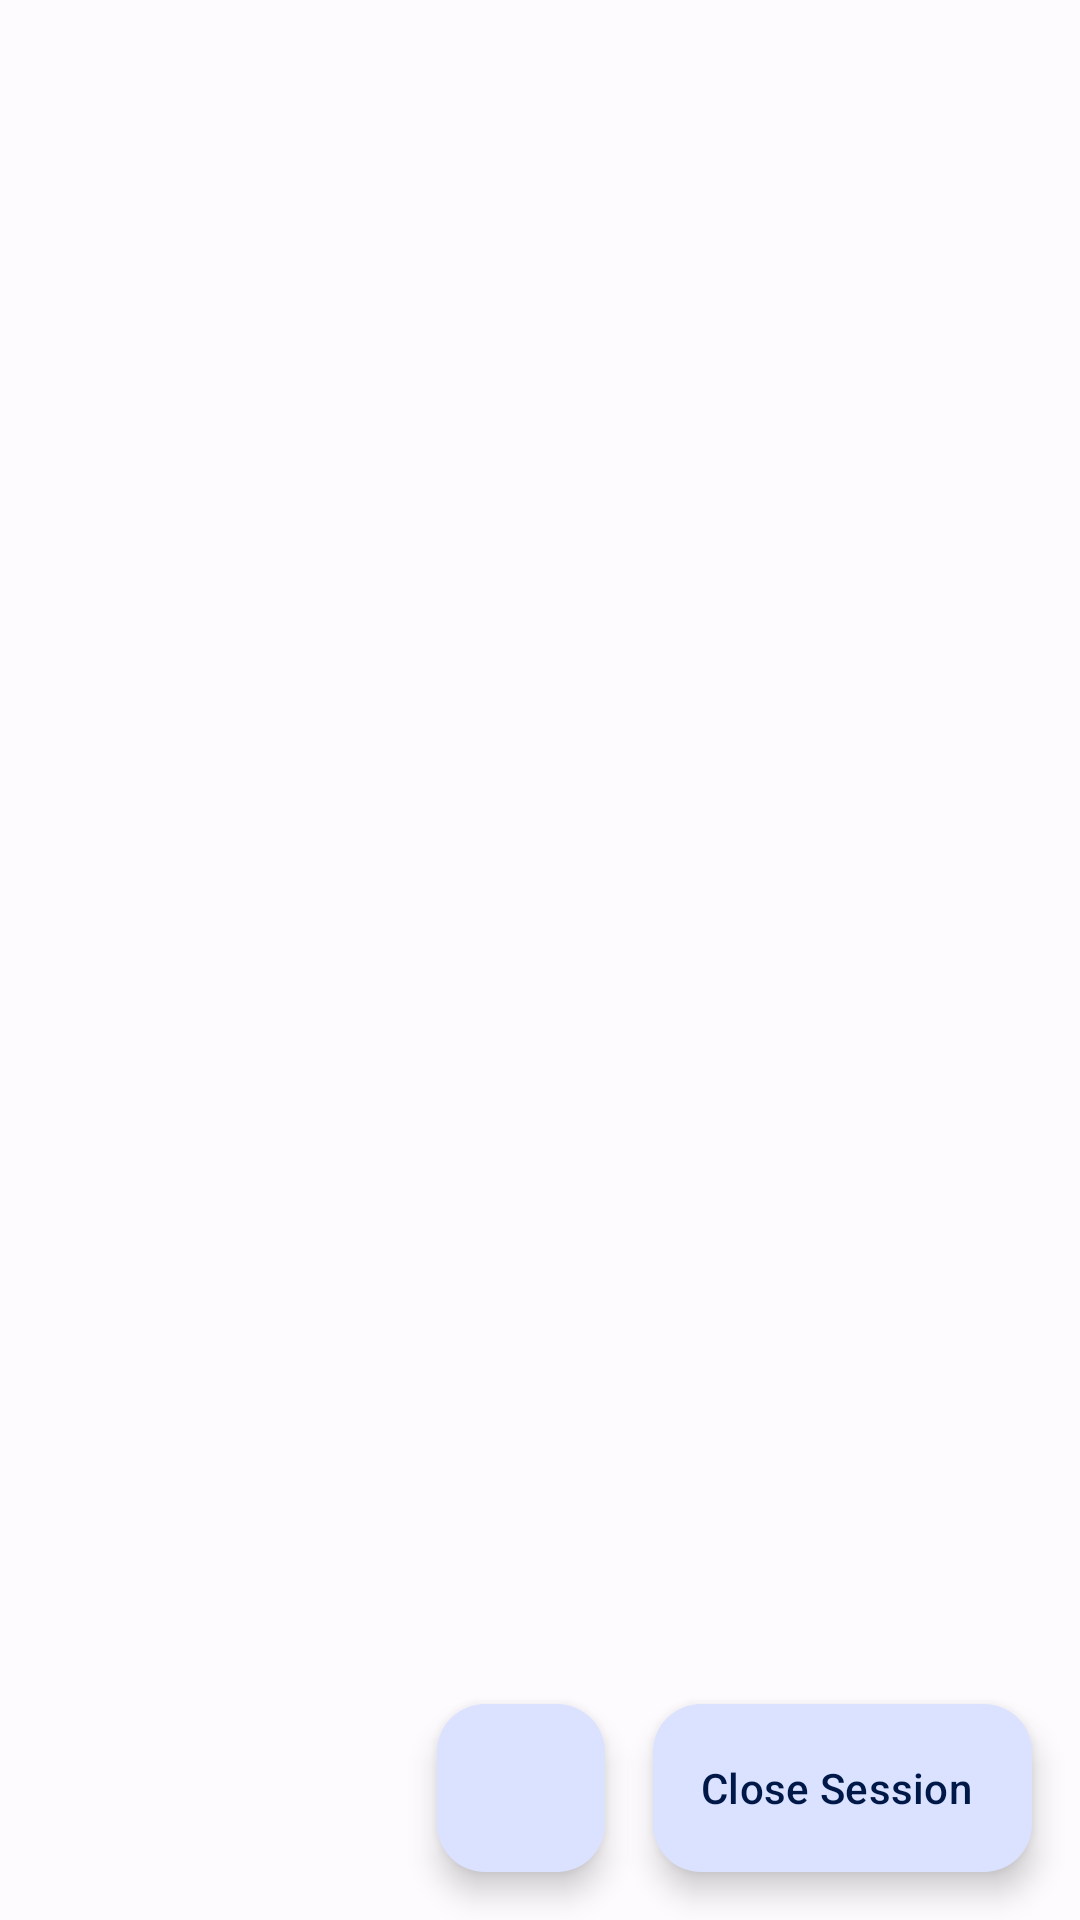

The Android layout XML behind this screen, and the referenced resources:
<!-- AndroidManifest.xml: application theme Theme.MyAsteroids -->
<!-- res/layout/activity_list.xml -->
<?xml version="1.0" encoding="utf-8"?>
<androidx.constraintlayout.widget.ConstraintLayout
    xmlns:android="http://schemas.android.com/apk/res/android"
    xmlns:app="http://schemas.android.com/apk/res-auto"
    xmlns:tools="http://schemas.android.com/tools"
    android:id="@+id/drawer_layout"
    android:layout_width="match_parent"
    android:layout_height="match_parent"
    android:fitsSystemWindows="true">

    <ListView
        android:layout_width="match_parent"
        android:layout_height="match_parent" />

    <com.google.android.material.floatingactionbutton.FloatingActionButton
        android:id="@+id/downloadB"
        android:layout_width="wrap_content"
        android:layout_height="wrap_content"
        android:layout_margin="16dp"
        android:contentDescription="Download"
        android:onClick="onClick"
        app:layout_constraintBottom_toBottomOf="parent"
        app:layout_constraintEnd_toStartOf="@+id/closeS"
        app:layout_constraintRight_toLeftOf="@+id/closeS"
        app:srcCompat="@drawable/baseline_download_24" />

    
    <com.google.android.material.floatingactionbutton.ExtendedFloatingActionButton
        android:id="@+id/closeS"
        android:layout_width="wrap_content"
        android:layout_height="wrap_content"
        android:layout_margin="16dp"
        android:text="Close Session"
        android:onClick="onClick"
        app:layout_constraintBottom_toBottomOf="parent"
        app:layout_constraintEnd_toEndOf="parent"
        app:layout_constraintRight_toRightOf="parent"
        app:icon="@drawable/baseline_person_remove_24" />
</androidx.constraintlayout.widget.ConstraintLayout>
<!-- resources referenced by this layout -->
<resources>
  <style name="Theme.MyAsteroids" parent="Base.Theme.MyAsteroids" />
  <style name="Base.Theme.MyAsteroids" parent="Theme.Material3.Light.NoActionBar">
          
          
          <item name="colorPrimary">@color/md_theme_light_primary</item>
          <item name="colorOnPrimary">@color/md_theme_light_onPrimary</item>
          <item name="colorPrimaryContainer">@color/md_theme_light_primaryContainer</item>
          <item name="colorOnPrimaryContainer">@color/md_theme_light_onPrimaryContainer</item>
          <item name="colorSecondary">@color/md_theme_light_secondary</item>
          <item name="colorOnSecondary">@color/md_theme_light_onSecondary</item>
          <item name="colorSecondaryContainer">@color/md_theme_light_secondaryContainer</item>
          <item name="colorOnSecondaryContainer">@color/md_theme_light_onSecondaryContainer</item>
          <item name="colorTertiary">@color/md_theme_light_tertiary</item>
          <item name="colorOnTertiary">@color/md_theme_light_onTertiary</item>
          <item name="colorTertiaryContainer">@color/md_theme_light_tertiaryContainer</item>
          <item name="colorOnTertiaryContainer">@color/md_theme_light_onTertiaryContainer</item>
          <item name="colorError">@color/md_theme_light_error</item>
          <item name="colorErrorContainer">@color/md_theme_light_errorContainer</item>
          <item name="colorOnError">@color/md_theme_light_onError</item>
          <item name="colorOnErrorContainer">@color/md_theme_light_onErrorContainer</item>
          <item name="android:colorBackground">@color/md_theme_light_background</item>
          <item name="colorOnBackground">@color/md_theme_light_onBackground</item>
          <item name="colorSurface">@color/md_theme_light_surface</item>
          <item name="colorOnSurface">@color/md_theme_light_onSurface</item>
          <item name="colorSurfaceVariant">@color/md_theme_light_surfaceVariant</item>
          <item name="colorOnSurfaceVariant">@color/md_theme_light_onSurfaceVariant</item>
          <item name="colorOutline">@color/md_theme_light_outline</item>
          <item name="colorOnSurfaceInverse">@color/md_theme_light_inverseOnSurface</item>
          <item name="colorSurfaceInverse">@color/md_theme_light_inverseSurface</item>
          <item name="colorPrimaryInverse">@color/md_theme_light_inversePrimary</item>
      </style>
  <color name="md_theme_light_primary">#355AB1</color>
  <color name="md_theme_light_onPrimary">#FFFFFF</color>
  <color name="md_theme_light_primaryContainer">#DAE2FF</color>
  <color name="md_theme_light_onPrimaryContainer">#001848</color>
  <color name="md_theme_light_secondary">#BD1000</color>
  <color name="md_theme_light_onSecondary">#FFFFFF</color>
  <color name="md_theme_light_secondaryContainer">#FFDAD4</color>
  <color name="md_theme_light_onSecondaryContainer">#400200</color>
  <color name="md_theme_light_tertiary">#006781</color>
  <color name="md_theme_light_onTertiary">#FFFFFF</color>
  <color name="md_theme_light_tertiaryContainer">#BAEAFF</color>
  <color name="md_theme_light_onTertiaryContainer">#001F29</color>
  <color name="md_theme_light_error">#BA1A1A</color>
  <color name="md_theme_light_errorContainer">#FFDAD6</color>
  <color name="md_theme_light_onError">#FFFFFF</color>
  <color name="md_theme_light_onErrorContainer">#410002</color>
  <color name="md_theme_light_background">#FEFBFF</color>
  <color name="md_theme_light_onBackground">#1B1B1F</color>
  <color name="md_theme_light_surface">#FEFBFF</color>
  <color name="md_theme_light_onSurface">#1B1B1F</color>
  <color name="md_theme_light_surfaceVariant">#E1E2EC</color>
  <color name="md_theme_light_onSurfaceVariant">#45464F</color>
  <color name="md_theme_light_outline">#757780</color>
  <color name="md_theme_light_inverseOnSurface">#F2F0F4</color>
  <color name="md_theme_light_inverseSurface">#303034</color>
  <color name="md_theme_light_inversePrimary">#B2C5FF</color>
</resources>
